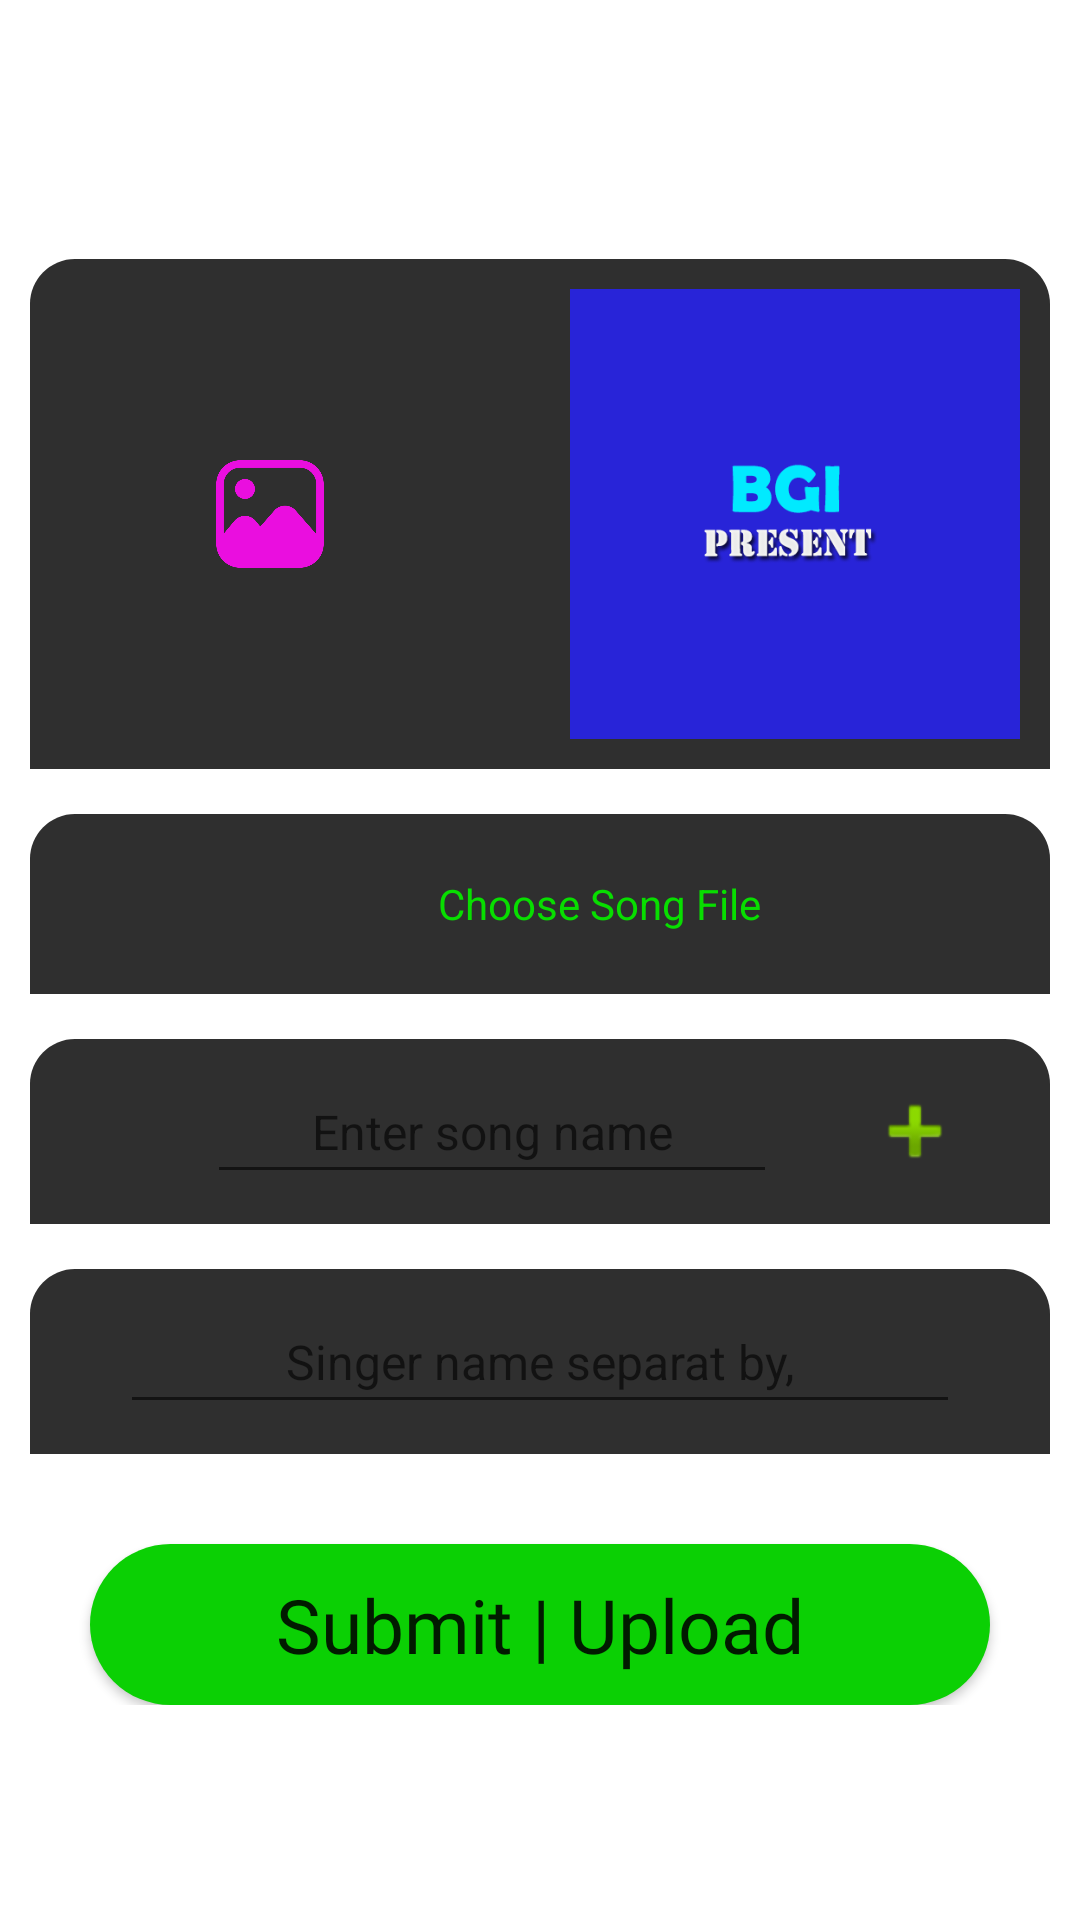

Write the Android layout XML for this screen, with the resource values it uses.
<!-- AndroidManifest.xml: application theme Theme.Myapp -->
<!-- res/layout/activity_upload_song.xml -->
<?xml version="1.0" encoding="utf-8"?>
<LinearLayout xmlns:android="http://schemas.android.com/apk/res/android"
    xmlns:app="http://schemas.android.com/apk/res-auto"
    xmlns:tools="http://schemas.android.com/tools"
    android:layout_width="match_parent"
    android:layout_height="match_parent"
    android:layout_gravity="center"
    android:gravity="center"
    android:orientation="vertical"
    tools:context=".Activities.UploadSong">
    <ScrollView
        android:layout_width="match_parent"
        android:layout_height="wrap_content">

        <LinearLayout
            android:layout_width="match_parent"
            android:layout_height="wrap_content"
            android:orientation="vertical">
        <LinearLayout
            android:id="@+id/browseSongImage"
            android:layout_width="match_parent"
            android:layout_height="match_parent"
            android:layout_marginLeft="@dimen/margin_10dp"
            android:layout_marginTop="@dimen/margin_15dp"
            android:layout_marginRight="@dimen/margin_10dp"
            android:background="@drawable/corner_skybg"
            android:gravity="center"
            android:orientation="horizontal"
            android:padding="@dimen/padding_10dp">

            <ImageView
                android:id="@+id/brSongImage"
                android:layout_width="@dimen/margin_40dp"
                android:layout_height="@dimen/margin_40dp"
                android:layout_marginLeft="@dimen/margin_50dp"
                android:tintMode="src_in"
                app:srcCompat="@drawable/gallary"
                app:tint="#EA0EDF" />

            <Space
                android:layout_width="wrap_content"
                android:layout_height="wrap_content"
                android:layout_weight="1" />

            <ImageView
                android:id="@+id/setSongImg"
                android:layout_width="150dp"
                android:layout_height="150dp"
                app:srcCompat="@drawable/attendance" />

        </LinearLayout>
            <LinearLayout
                android:id="@+id/browseSong"
                android:layout_width="match_parent"
                android:layout_height="match_parent"
                android:layout_marginLeft="@dimen/margin_10dp"
                android:layout_marginTop="@dimen/margin_15dp"
                android:layout_marginRight="@dimen/margin_10dp"
                android:background="@drawable/corner_skybg"
                android:gravity="center"
                android:orientation="horizontal"
                android:padding="@dimen/padding_10dp">

                <ImageView
                    android:id="@+id/galhjhjlary"
                    android:layout_width="@dimen/margin_40dp"
                    android:layout_height="@dimen/margin_40dp"
                    android:layout_weight="1"
                    android:tintMode="src_in"
                    app:srcCompat="@drawable/music"
                    app:tint="#EA0EDF" />

                <TextView
                    android:id="@+id/fileName"
                    android:layout_width="wrap_content"
                    android:layout_height="wrap_content"
                    android:layout_weight="1"
                    android:text="Choose Song File"
                    android:textColor="@color/green" />

            </LinearLayout>

            <LinearLayout
                android:id="@+id/browsebghjgh"
                android:layout_width="match_parent"
                android:layout_height="match_parent"
                android:layout_marginLeft="@dimen/margin_10dp"
                android:layout_marginTop="@dimen/margin_15dp"
                android:layout_marginRight="@dimen/margin_10dp"
                android:background="@drawable/corner_skybg"
                android:gravity="center"
                android:orientation="horizontal">

                <EditText
                    android:id="@+id/songName"
                    android:layout_width="wrap_content"
                    android:layout_height="wrap_content"
                    android:layout_marginLeft="@dimen/margin_30dp"
                    android:layout_marginTop="@dimen/margin_10dp"
                    android:layout_marginRight="@dimen/margin_30dp"
                    android:layout_marginBottom="@dimen/margin_10dp"
                    android:ems="10"
                    android:hint="Enter song name"
                    android:inputType="textMultiLine|textPersonName"
                    android:padding="@dimen/padding_10dp"
                    android:textAlignment="center"
                    android:textColor="@color/white"
                    android:textSize="@dimen/text_size_16sp"
                    tools:ignore="TouchTargetSizeCheck" />

                <ImageView
                    android:id="@+id/addFromFile"
                    android:layout_width="wrap_content"
                    android:layout_height="wrap_content"
                    android:clickable="true"
                    android:src="@android:drawable/ic_input_add"
                    app:srcCompat="@android:drawable/ic_input_add" />

            </LinearLayout>

            <LinearLayout
                android:id="@+id/browsehjSong"
                android:layout_width="match_parent"
                android:layout_height="match_parent"
                android:layout_marginLeft="@dimen/margin_10dp"
                android:layout_marginTop="@dimen/margin_15dp"
                android:layout_marginRight="@dimen/margin_10dp"
                android:background="@drawable/corner_skybg"
                android:gravity="center"
                android:orientation="horizontal">

                <EditText
                    android:id="@+id/singerName"
                    android:layout_width="match_parent"
                    android:layout_height="wrap_content"
                    android:layout_marginLeft="@dimen/margin_30dp"
                    android:layout_marginTop="@dimen/margin_10dp"
                    android:layout_marginRight="@dimen/margin_30dp"
                    android:layout_marginBottom="@dimen/margin_10dp"
                    android:ems="10"
                    android:hint="Singer name separat by,"
                    android:inputType="textMultiLine|textPersonName"
                    android:padding="@dimen/padding_10dp"
                    android:textAlignment="center"
                    android:textColor="@color/white"
                    android:textSize="@dimen/text_size_16sp"
                    android:textStyle="normal"
                    tools:ignore="TouchTargetSizeCheck" />


            </LinearLayout>

            <androidx.appcompat.widget.AppCompatButton
                android:id="@+id/uploadSongButton"
                android:layout_width="match_parent"
                android:layout_height="wrap_content"
                android:layout_below="@id/pwdInput"
                android:layout_marginLeft="@dimen/margin_30dp"
                android:layout_marginTop="@dimen/margin_30dp"
                android:layout_marginRight="@dimen/margin_30dp"
                android:background="@drawable/greenbg"
                android:fontFamily="@font/agblaregular"
                android:padding="@dimen/padding_10dp"
                android:text="Submit | Upload"
                android:textAllCaps="false"
                android:textSize="@dimen/text_size_25sp" />
        </LinearLayout>
    </ScrollView>

</LinearLayout>
<!-- resources referenced by this layout -->
<resources>
  <color name="green">#08DE00</color>
  <color name="white">#FFFFFF</color>
  <dimen name="margin_10dp">10dp</dimen>
  <dimen name="margin_15dp">15dp</dimen>
  <dimen name="margin_30dp">30dp</dimen>
  <dimen name="margin_40dp">40dp</dimen>
  <dimen name="margin_50dp">50dp</dimen>
  <dimen name="padding_10dp">10dp</dimen>
  <dimen name="text_size_16sp">16sp</dimen>
  <dimen name="text_size_25sp">25sp</dimen>
  <!-- drawable attendance: png bitmap (drawable, 16322 bytes) -->
  <!-- drawable corner_skybg (drawable) -->
  <?xml version="1.0" encoding="utf-8"?>
  <shape xmlns:android="http://schemas.android.com/apk/res/android">
  
      <solid
          android:color="#2F2F2F"/>
      <corners
          android:topLeftRadius="@dimen/margin_15dp"
          android:topRightRadius="@dimen/margin_15dp"
          />
      <padding
          android:paddingLeft="@dimen/padding_20dp"
          android:paddingRight="@dimen/padding_20dp"
          android:paddingTop="@dimen/padding_5dp"
          android:paddingBottom="@dimen/padding_5dp"
          />
  
  </shape>
  <!-- drawable gallary: png bitmap (drawable, 9609 bytes) -->
  <!-- drawable greenbg (drawable) -->
  <?xml version="1.0" encoding="utf-8"?>
  <shape xmlns:android="http://schemas.android.com/apk/res/android">
  
    <solid
      android:color="#0BD004"/>
      <corners
          android:radius="30dp"/>
      <padding
          android:paddingLeft="@dimen/padding_20dp"
          android:paddingRight="@dimen/padding_20dp"
          android:paddingTop="@dimen/padding_5dp"
          android:paddingBottom="@dimen/padding_5dp"
          />
  </shape>
  <style name="Theme.Myapp" parent="Theme.MaterialComponents.DayNight.DarkActionBar">
          
          <item name="colorPrimary">@color/purple_500</item>
          <item name="colorPrimaryVariant">@color/purple_700</item>
          <item name="colorOnPrimary">@color/white</item>
          
          <item name="colorSecondary">@color/teal_200</item>
          <item name="colorSecondaryVariant">@color/teal_700</item>
          <item name="colorOnSecondary">@color/black</item>
          
          <item name="android:statusBarColor">?attr/colorPrimaryVariant</item>
  
          
      </style>
  <dimen name="padding_20dp">20dp</dimen>
  <dimen name="padding_5dp">5dp</dimen>
  <color name="purple_500">#FF6200EE</color>
  <color name="purple_700">#FF3700B3</color>
  <color name="teal_200">#FF03DAC5</color>
  <color name="teal_700">#FF018786</color>
  <color name="black">#FF000000</color>
</resources>
